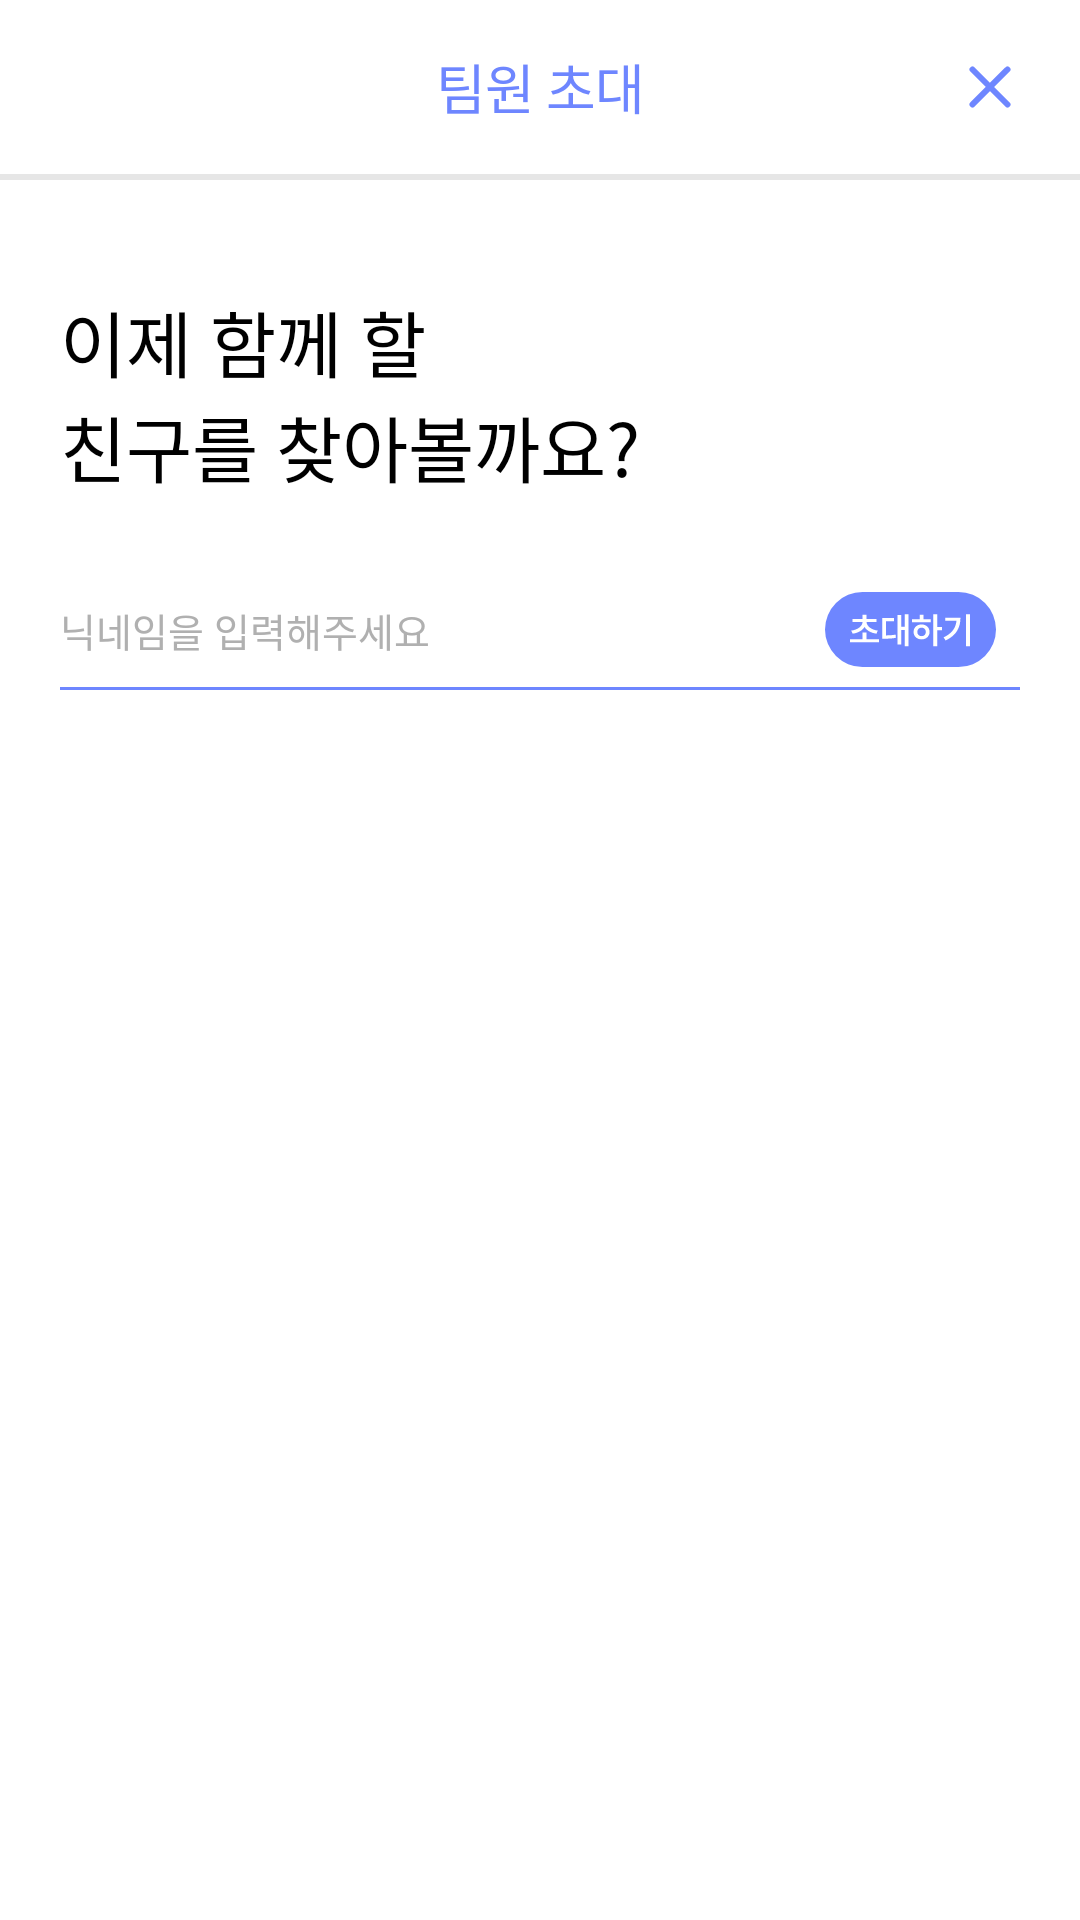

Android layout source for this screen:
<!-- AndroidManifest.xml: application theme Theme.Capstone -->
<!-- res/layout/fragment_invite_user.xml -->
<?xml version="1.0" encoding="utf-8"?>
<androidx.constraintlayout.widget.ConstraintLayout xmlns:android="http://schemas.android.com/apk/res/android"
    xmlns:app="http://schemas.android.com/apk/res-auto"
    xmlns:tools="http://schemas.android.com/tools"
    android:layout_width="match_parent"
    android:layout_height="match_parent"
    tools:context=".invite.ui.InviteUserFragment">

    <TextView
        android:id="@+id/invite_friend_main_title"
        android:layout_width="wrap_content"
        android:layout_height="58dp"
        android:gravity="center"
        style="@style/main_my_goals"
        android:text="@string/invite_my_team"
        android:textColor="@color/checkmate_color"
        app:layout_constraintLeft_toLeftOf="parent"
        app:layout_constraintRight_toRightOf="parent"
        app:layout_constraintTop_toTopOf="parent"
        />

    <View
        android:layout_width="wrap_content"
        android:layout_height="2dp"
        app:layout_constraintTop_toBottomOf="@id/invite_friend_main_title"
        app:layout_constraintRight_toRightOf="parent"
        app:layout_constraintLeft_toLeftOf="parent"
        android:background="@color/main_line"
        />

    <ImageButton
        android:id="@+id/btn_x_close"
        android:layout_width="20dp"
        android:layout_height="58dp"
        android:src="@drawable/x_close_btn"
        android:layout_marginEnd="20dp"
        app:layout_constraintRight_toRightOf="parent"
        app:layout_constraintTop_toTopOf="parent"
        android:background="@android:color/transparent"
        android:contentDescription="@string/btn_x_close" />

    <TextView
        android:id="@+id/tv_find_view"
        android:layout_width="wrap_content"
        android:layout_height="wrap_content"
        style="@style/invite_main"
        android:text="@string/lets_find_my_team"
        android:layout_marginTop="38dp"
        android:layout_marginStart="20dp"
        app:layout_constraintLeft_toLeftOf="parent"
        app:layout_constraintTop_toBottomOf="@id/invite_friend_main_title"
        />

    <FrameLayout
        android:id="@+id/input_frame"
        android:layout_width="0dp"
        android:layout_height="40dp"
        android:layout_marginTop="24dp"
        android:layout_marginStart="20dp"
        android:layout_marginEnd="20dp"
        app:layout_constraintTop_toBottomOf="@id/tv_find_view"
        app:layout_constraintLeft_toLeftOf="parent"
        app:layout_constraintRight_toRightOf="parent"
        >

        <EditText
            android:id="@+id/input_team_nickname"
            android:layout_width="wrap_content"
            android:layout_height="wrap_content"
            android:background="@android:color/transparent"
            android:hint="@string/put_nickname"
            android:textColorHint="@color/hint"
            android:layout_gravity="center_vertical"
            style="@style/fill_text"
            android:inputType="text"
            />

        <View
            android:layout_width="wrap_content"
            android:layout_height="1dp"
            android:layout_gravity="bottom"
            android:background="@color/checkmate_color"
            />

        <ImageButton
            android:id="@+id/btn_invite"
            android:layout_width="wrap_content"
            android:layout_height="wrap_content"
            android:src="@drawable/btn_invite"
            android:background="@android:color/transparent"
            android:layout_gravity="center_vertical|end"
            android:layout_marginEnd="8dp"
            android:contentDescription="@string/invite_btn" />


    </FrameLayout>


</androidx.constraintlayout.widget.ConstraintLayout>
<!-- resources referenced by this layout -->
<resources>
  <color name="checkmate_color">#6E86FF</color>
  <color name="hint">#B0B0B0</color>
  <color name="main_line">#E6E6E6</color>
  <!-- drawable btn_invite (drawable) -->
  <vector xmlns:android="http://schemas.android.com/apk/res/android"
      android:width="57dp"
      android:height="25dp"
      android:viewportWidth="57"
      android:viewportHeight="25">
    <path
        android:pathData="M12.5,0L44.5,0A12.5,12.5 0,0 1,57 12.5L57,12.5A12.5,12.5 0,0 1,44.5 25L12.5,25A12.5,12.5 0,0 1,0 12.5L0,12.5A12.5,12.5 0,0 1,12.5 0z"
        android:fillColor="#6E86FF"/>
    <path
        android:pathData="M18.031,15.723V16.789H8.352V15.723H12.535V13.531H13.824V15.723H18.031ZM17.164,8.984V10.039H13.859C13.947,11.357 15.324,12.57 17.609,12.875L17.129,13.894C15.295,13.637 13.883,12.822 13.18,11.656C12.477,12.822 11.076,13.637 9.242,13.894L8.75,12.875C11.047,12.57 12.418,11.357 12.523,10.039H9.207V8.984H12.535V7.613H13.824V8.984H17.164ZM27.84,7.449V18.043H26.598V12.641H25.402V17.504H24.207V7.648H25.402V11.598H26.598V7.449H27.84ZM23.012,8.703V9.758H20.363V14.469C21.518,14.457 22.467,14.398 23.539,14.199L23.633,15.266C22.355,15.523 21.242,15.559 19.766,15.57H19.051V8.703H23.012ZM37.391,7.449V11.668H39.02V12.746H37.391V18.043H36.102V7.449H37.391ZM35.281,9.078V10.121H29.035V9.078H31.543V7.602H32.844V9.078H35.281ZM32.199,10.813C33.723,10.813 34.859,11.844 34.859,13.309C34.859,14.773 33.723,15.793 32.199,15.793C30.652,15.793 29.516,14.773 29.527,13.309C29.516,11.844 30.652,10.813 32.199,10.813ZM32.199,11.879C31.367,11.879 30.77,12.441 30.77,13.309C30.77,14.176 31.367,14.727 32.199,14.715C33.008,14.727 33.605,14.176 33.617,13.309C33.605,12.441 33.008,11.879 32.199,11.879ZM48.313,7.449V18.043H47V7.449H48.313ZM45.148,8.574C45.148,11.727 43.93,14.41 40.215,16.168L39.535,15.125C42.307,13.807 43.596,12.014 43.824,9.605H40.074V8.574H45.148Z"
        android:fillColor="#ffffff"/>
  </vector>
  <!-- drawable x_close_btn (drawable) -->
  <vector xmlns:android="http://schemas.android.com/apk/res/android"
      android:width="14dp"
      android:height="14dp"
      android:viewportWidth="14"
      android:viewportHeight="14">
    <path
        android:pathData="M1.166,1.167L12.833,12.833M1.166,12.833L12.833,1.167"
        android:strokeLineJoin="round"
        android:strokeWidth="2"
        android:fillColor="#00000000"
        android:strokeColor="#6E86FF"
        android:strokeLineCap="round"/>
  </vector>
  <string name="btn_x_close">btn_x_close</string>
  <string name="invite_btn">invite_btn</string>
  <string name="invite_my_team">팀원 초대</string>
  <string name="lets_find_my_team">이제 함께 할\n친구를 찾아볼까요?</string>
  <string name="put_nickname">닉네임을 입력해주세요</string>
  <style name="fill_text">
          <item name="android:textSize">13sp</item>
          <item name="android:fontFamily">@font/nanum_gothic_b</item>
      </style>
  <style name="invite_main">
          <item name="android:textSize">24sp</item>
          <item name="android:fontFamily">@font/pretendard_regular</item>
          <item name="android:textColor">#000000</item>
      </style>
  <style name="main_my_goals">
          <item name="android:textSize">18sp</item>
          <item name="android:letterSpacing">-0.02</item>
          <item name="android:textColor">#424242</item>
          <item name="android:fontFamily">@font/pretendard_semibold</item>
      </style>
  <style name="Theme.Capstone" parent="Theme.MaterialComponents.Light.NoActionBar">
          <item name="windowNoTitle">true</item>
          <item name="android:windowLightStatusBar">true</item>
          <item name="android:statusBarColor">@color/white</item>
      </style>
  <color name="white">#FFFFFFFF</color>
</resources>
